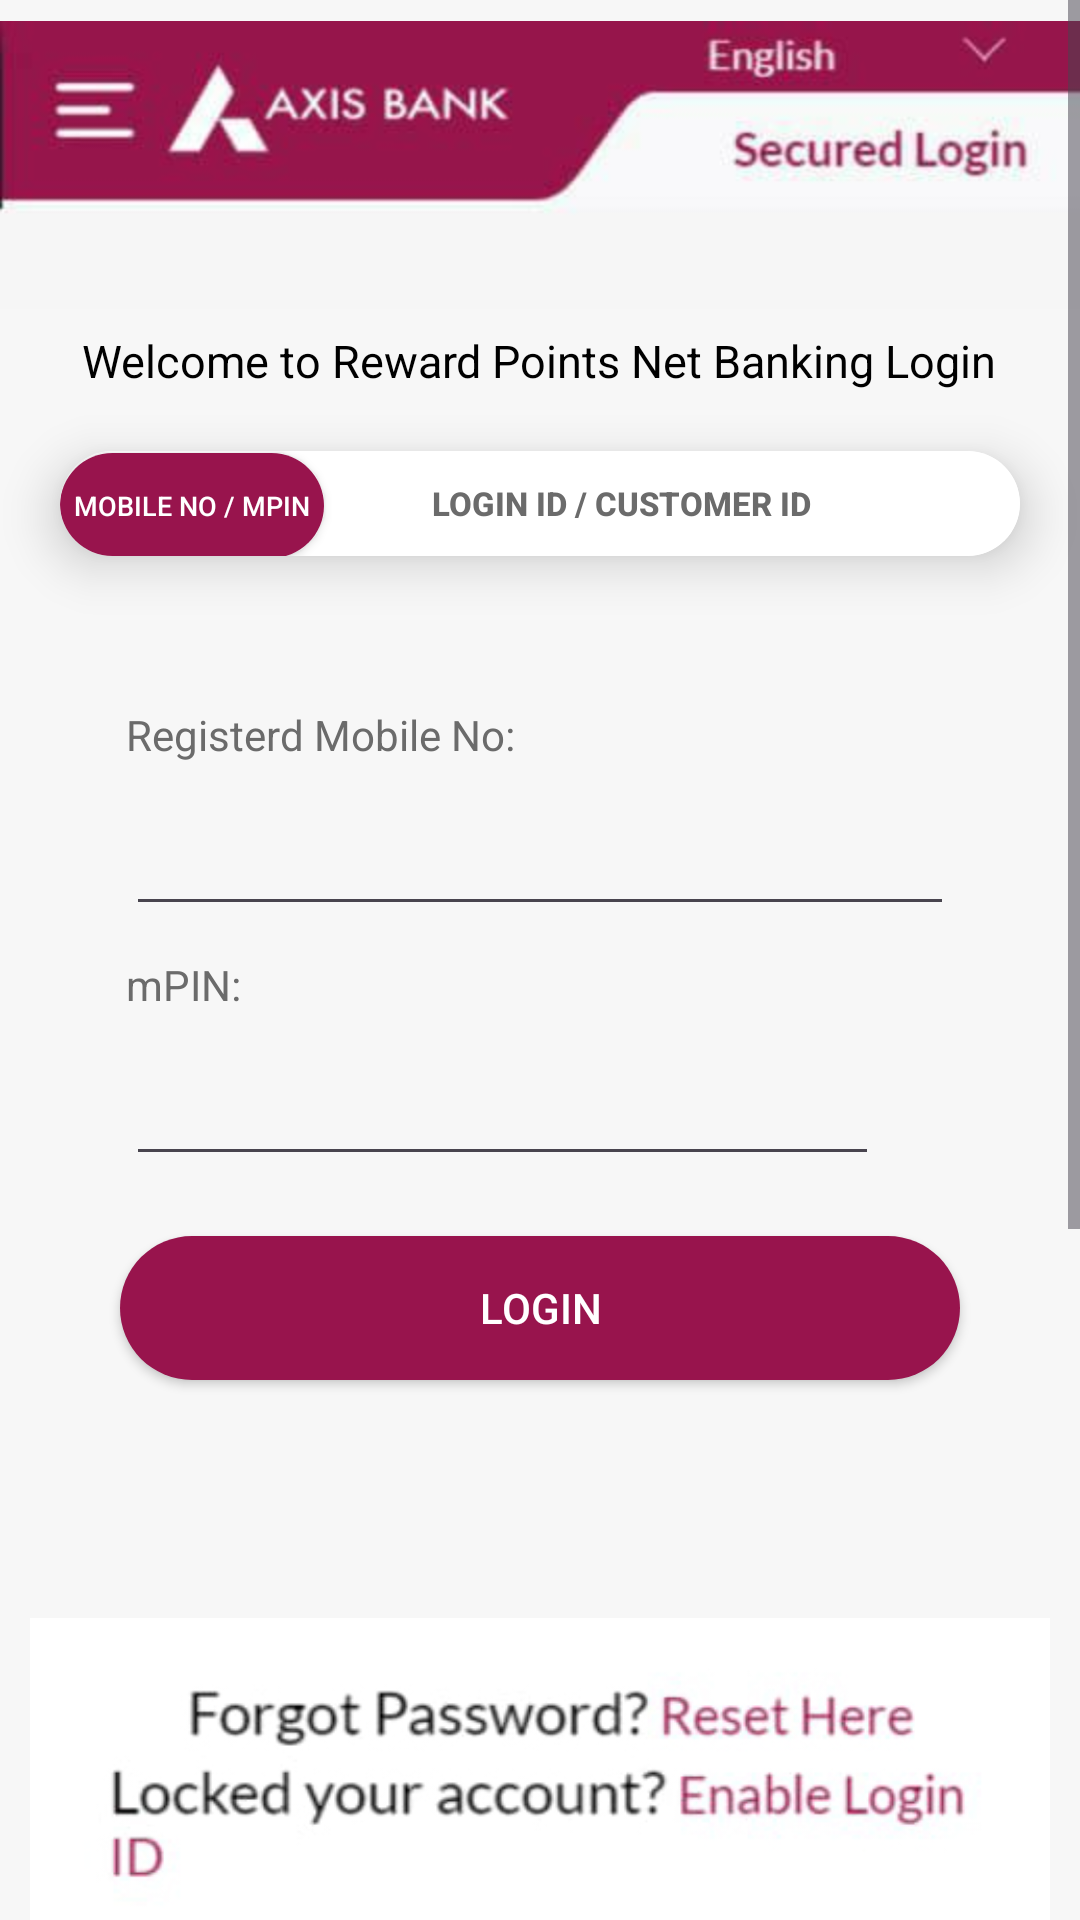

Layout XML and referenced resources for this Android screen:
<!-- AndroidManifest.xml: application theme Theme.Oldaxisbank -->
<!-- res/layout/activity_main.xml -->
<?xml version="1.0" encoding="utf-8"?>
<ScrollView xmlns:android="http://schemas.android.com/apk/res/android"
    xmlns:tools="http://schemas.android.com/tools"
    android:layout_width="match_parent"
    android:layout_height="match_parent"
    xmlns:app="http://schemas.android.com/apk/res-auto"
    android:background="@color/grey"
    tools:context=".MainActivity">

    <LinearLayout
        android:layout_width="match_parent"
        android:background="@color/grey"
        android:orientation="vertical"
        android:layout_gravity="start"
        android:foregroundGravity="center"
        android:layout_height="wrap_content">

        <ImageView
            android:layout_width="match_parent"
            android:layout_height="110sp"
            android:layout_gravity="start"
            android:foregroundGravity="top"
            android:src="@drawable/top" />

        <TextView
            android:layout_width="wrap_content"
            android:layout_height="wrap_content"
            android:gravity="center"
            android:textSize="15sp"
            android:layout_gravity="center"
            android:textColor="@color/black"
            android:text="Welcome to Reward Points Net Banking Login"/>


        <androidx.cardview.widget.CardView
            android:layout_width="match_parent"
            android:background="@drawable/black_outline"
            android:layout_margin="20sp"
            app:cardCornerRadius="50sp"
            app:cardElevation="10sp"
            android:layout_height="wrap_content">

            <LinearLayout
                android:layout_width="match_parent"
                android:layout_height="match_parent"
                android:background="@color/white"
                android:padding="0sp"
                android:orientation="horizontal">


                <Button
                    android:id="@+id/mpin"
                    android:textColor="@color/white"
                    android:textSize="9sp"
                    android:background="@drawable/red_bg_round"
                    android:layout_width="wrap_content"
                    android:layout_height="35sp"
                    android:layout_marginEnd="6sp"
                    android:text="Mobile No / MPIN"
                    tools:ignore="SmallSp" />

                <Button
                    android:id="@+id/cust"
                    android:layout_width="wrap_content"
                    android:layout_height="35sp"
                    android:layout_marginStart="30sp"
                    android:background="@drawable/white_bg_round"
                    android:text="Login ID / Customer ID"
                    android:textColor="@color/darkgrey"
                    android:textSize="11sp"
                    android:textStyle="bold"
                    tools:ignore="SmallSp" />


            </LinearLayout>

        </androidx.cardview.widget.CardView>




        <LinearLayout
            android:layout_width="match_parent"
            android:orientation="vertical"
            android:padding="10sp"
            android:layout_margin="20sp"
            android:layout_height="wrap_content">























            <TextView
                android:id="@+id/t1"
                android:layout_marginStart="12sp"
                android:layout_width="wrap_content"
                android:layout_height="wrap_content"
                android:textColor="@color/darkgrey"
                android:text="Registerd Mobile No:"/>


            <EditText
                android:id="@+id/e2"
                android:layout_marginStart="12sp"
                android:layout_marginEnd="12sp"
                android:layout_width="match_parent"
                android:layout_height="wrap_content"
                android:layout_marginTop="10sp"
                android:layout_marginBottom="10sp"
                android:maxLength="10"
                android:padding="10sp"
                android:textColor="@color/black" />

            <TextView
                android:id="@+id/t3"
                android:layout_marginStart="12sp"
                android:layout_width="wrap_content"
                android:layout_height="wrap_content"
                android:textColor="@color/darkgrey"
                android:text="mPIN:"/>


            <LinearLayout
                android:layout_width="match_parent"
                android:layout_height="wrap_content"
                android:layout_gravity="center"
                android:gravity="center"
                android:orientation="horizontal">

                <EditText
                    android:layout_weight="1"
                    android:id="@+id/e3"
                    android:layout_marginStart="12sp"
                    android:layout_marginEnd="12sp"
                    android:padding="10sp"
                    android:layout_marginTop="10sp"
                    android:layout_marginBottom="10sp"
                    android:textColor="@color/black"
                    android:inputType="textPassword"
                    android:layout_width="match_parent"
                    android:layout_height="wrap_content"/>

                <ImageView
                    android:id="@+id/eye"
                    android:layout_weight="1"
                    android:layout_width="50dp"
                    android:layout_height="50dp"
                    android:src="@drawable/eye"/>


            </LinearLayout>



            <Button
                android:id="@+id/login"
                android:layout_width="match_parent"
                android:layout_height="wrap_content"
                android:layout_margin="10sp"
                android:background="@drawable/red_bg_round"
                android:textColor="@color/white"
                android:text="Login"/>

        </LinearLayout>


        <ImageView
            android:padding="10sp"
            android:layout_width="match_parent"
            android:layout_height="500sp"
            android:src="@drawable/bottom"
            android:contentDescription="@string/todo" />




    </LinearLayout>

</ScrollView>
<!-- resources referenced by this layout -->
<resources>
  <color name="black">#FF000000</color>
  <color name="darkgrey">#6B6B6B</color>
  <color name="grey">#f7f7f7</color>
  <color name="white">#FFFFFFFF</color>
  <!-- drawable black_outline (drawable) -->
  <?xml version="1.0" encoding="utf-8"?>
  <shape android:shape="rectangle"
      xmlns:android="http://schemas.android.com/apk/res/android">
  
      <stroke android:color="@color/black"
          android:width="2dp"/>
  
  </shape>
  <!-- drawable bottom: jpg bitmap (drawable, 67564 bytes) -->
  <!-- drawable red_bg_round (drawable) -->
  <?xml version="1.0" encoding="utf-8"?>
  <shape xmlns:android="http://schemas.android.com/apk/res/android">
      <solid android:color="@color/purple_200" /> 
      <corners android:radius="100dp" /> 
  </shape>
  <!-- drawable top: jpeg bitmap (drawable, 6083 bytes) -->
  <!-- drawable white_bg_round (drawable) -->
  <?xml version="1.0" encoding="utf-8"?>
  <selector xmlns:android="http://schemas.android.com/apk/res/android">
      <item>
          <shape android:shape="rectangle">
              <solid android:color="@android:color/transparent" />
              <corners android:radius="100dp"/>
          </shape>
      </item>
  </selector>
  <string name="todo">asdfasd\n</string>
  <style name="Theme.Oldaxisbank" parent="Base.Theme.Oldaxisbank" />
  <color name="purple_200">#98144d</color>
  <style name="Base.Theme.Oldaxisbank" parent="Theme.Material3.DayNight.NoActionBar">
          
          
          
          <item name="colorPrimary">@color/purple_500</item>
          <item name="colorPrimaryVariant">@color/purple_700</item>
          <item name="colorOnPrimary">@color/white</item>
          
          <item name="colorSecondary">@color/teal_200</item>
          <item name="colorSecondaryVariant">@color/teal_700</item>
          <item name="colorOnSecondary">@color/black</item>
          
          <item name="android:statusBarColor">?attr/colorPrimaryVariant</item>
          
      </style>
  <color name="purple_500">#98144d</color>
  <color name="purple_700">#98144d</color>
  <color name="teal_200">#98144d</color>
  <color name="teal_700">#98144d</color>
</resources>
